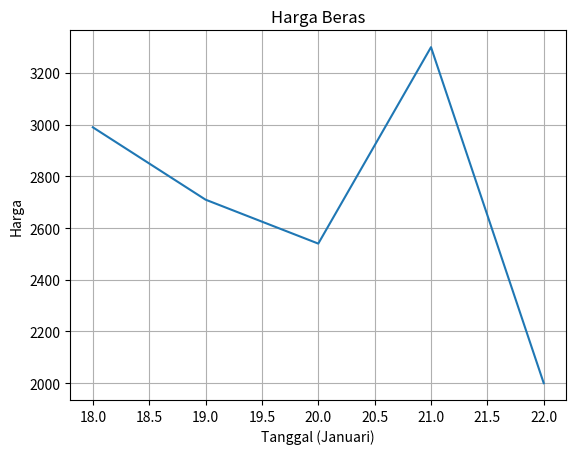

Write Python code to recreate this figure.
#%%
import matplotlib.pyplot as plt

y = [2990, 2710, 2540, 3300, 2000]
x = [18, 19, 20, 21, 22]
plt.plot(x, y)

plt.xlabel('Tanggal (Januari)')
plt.ylabel('Harga')

plt.title('Harga Beras')
plt.grid(True)

plt.show()
# %%
